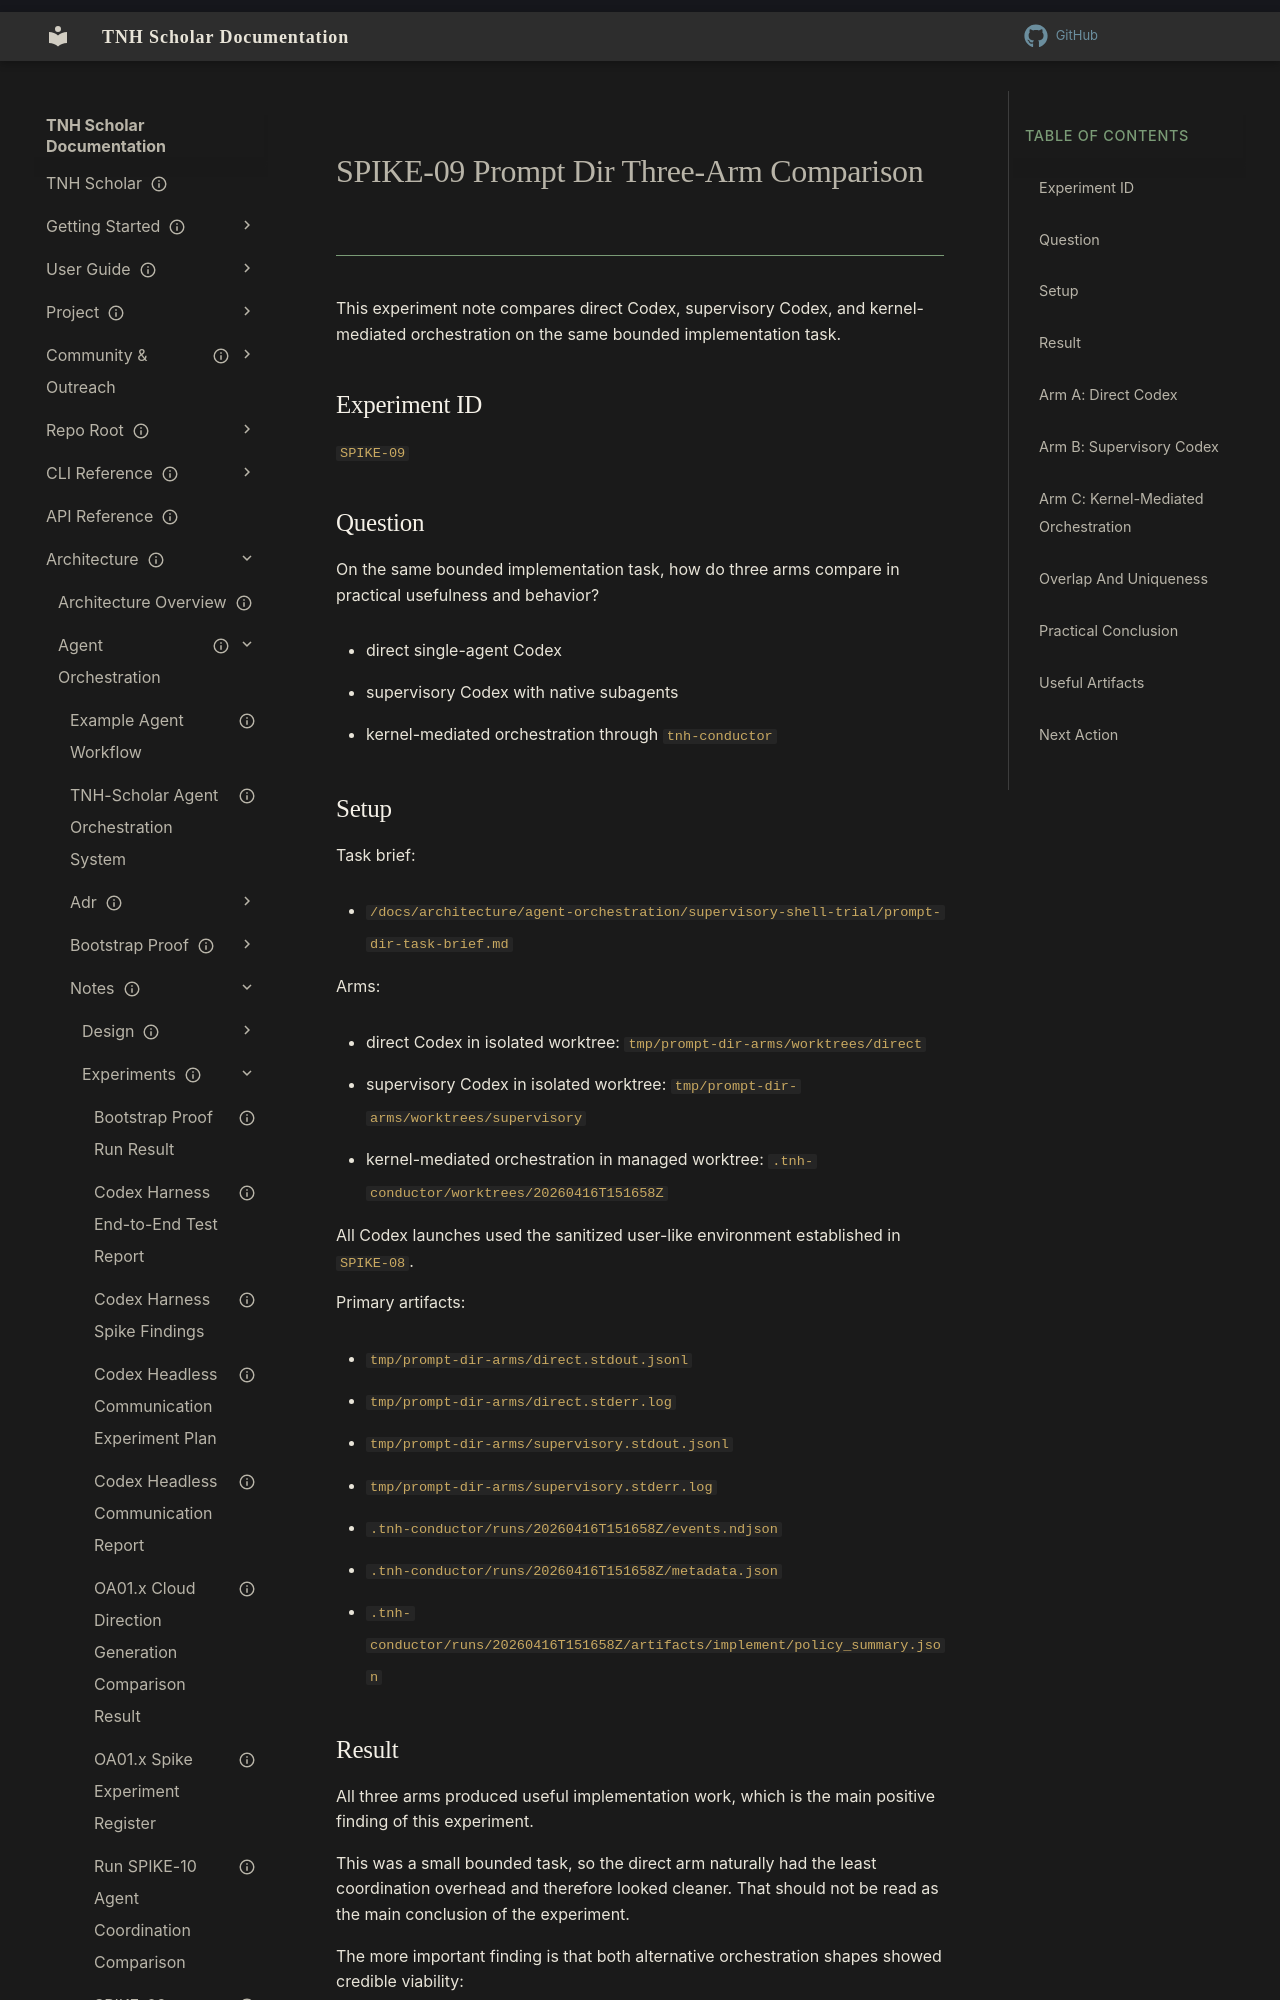

repository: aaronksolomon/tnh-scholar · page: architecture/agent-orchestration/notes/experiments/spike-09-prompt-dir-three-arm-comparison/index.html · generator: mkdocs

---
title: "SPIKE-09 Prompt Dir Three-Arm Comparison"
description: "Comparison of direct Codex, supervisory Codex, and kernel-mediated orchestration on the same bounded `tnh-gen --prompt-dir` implementation task."
owner: ""
author: "Codex"
status: current
created: "2026-04-16"
updated: "2026-04-16"
---

# SPIKE-09 Prompt Dir Three-Arm Comparison

This experiment note compares direct Codex, supervisory Codex, and kernel-mediated orchestration on the same bounded implementation task.

## Experiment ID

`SPIKE-09`

## Question

On the same bounded implementation task, how do three arms compare in practical usefulness and behavior?

- direct single-agent Codex
- supervisory Codex with native subagents
- kernel-mediated orchestration through `tnh-conductor`

## Setup

Task brief:

- `/docs/architecture/agent-orchestration/supervisory-shell-trial/prompt-dir-task-brief.md`

Arms:

- direct Codex in isolated worktree: `tmp/prompt-dir-arms/worktrees/direct`
- supervisory Codex in isolated worktree: `tmp/prompt-dir-arms/worktrees/supervisory`
- kernel-mediated orchestration in managed worktree: `.tnh-conductor/worktrees/20260416T151658Z`

All Codex launches used the sanitized user-like environment established in `SPIKE-08`.

Primary artifacts:

- `tmp/prompt-dir-arms/direct.stdout.jsonl`
- `tmp/prompt-dir-arms/direct.stderr.log`
- `tmp/prompt-dir-arms/supervisory.stdout.jsonl`
- `tmp/prompt-dir-arms/supervisory.stderr.log`
- `.tnh-conductor/runs/20260416T151658Z/events.ndjson`
- `.tnh-conductor/runs/20260416T151658Z/metadata.json`
- `.tnh-conductor/runs/20260416T151658Z/artifacts/implement/policy_summary.json`
